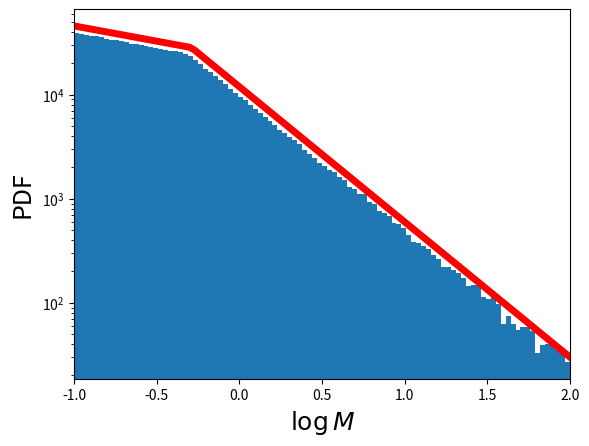

Python code for this plot: (Note: this script raises an exception after producing the figure.)
#!/usr/bin/env python
"""
Created on Fri Mar 24 21:46:00 2017

[redacted]
"""
from __future__ import division
import numpy,math
import matplotlib.pyplot as plt
import random as random

# Draw random samples from Kroupa IMF.
# N     = number of samples.
# alpha = power-law index.
# M_min = lower bound of mass interval.
# M_max = upper bound of mass interval.
def Kroupa(N, alpha, M_min, M_max):
    # Convert limits from M to logM.
    log_M_Min = math.log(M_min, 10)
    log_M_Max = math.log(M_max, 10)

    alpha_1 = alpha[0]
    alpha_2 = alpha[1]

    C_1 = 0.3
    C_2 = 1.3

    # Since Kroupa IMF decays, maximum likelihood occurs at M_min
    maxm_1 = math.pow(M_min, 1.0 - alpha_1)/C_1

    maxm_2 = math.pow(M_min + 0.01, 1.0 - alpha_2)/C_2

    # Prepare array for output masses.
    MList = []

    while len(MList) < N:
        # Draw candidate from logM interval.
        logM = random.uniform(log_M_Min,log_M_Max)

        M = 10**logM

        if M <= 0.5:
            # Compute likelihood of candidate from Kroupa IMF.
            likelihood = math.pow(M, 1.0 - alpha_1)
            # Random
            u = random.uniform(0.0, maxm_1)

            if (u < likelihood):

                MList.append(M)

        if M > 0.5:
            # Compute likelihood of candidate from Kroupa IMF.
            likelihood = math.pow(M, 1.0 - alpha_2)
            # Random
            u = random.uniform(0.0, maxm_2)

            if u < likelihood:

                MList.append(M)

    Mass = numpy.array(MList)

    return Mass

# Draw samples from Kroupa
Mass = Kroupa(1e6, numpy.array([1.3, 2.3]), 0.1, 100.0)
# Convert to logM.
LogMass = numpy.log10(Mass)

# Plot distribution.
plt.figure(1)
plt.hist(LogMass, 100, log=True,
         range=(math.log(0.1, 10), math.log(100.0, 10)))

# Overplot with Kroupa IMF.
X = []
Y = []

logM = numpy.linspace(math.log(0.1, 10), math.log(100, 10), 100)

for n in range(len(logM)):
    C_1 = 0.3
    C_2 = 1.3

    if logM[n] <= math.log(0.5, 10):

        x    = 9.5**(logM[n])
        y    = 7e3*math.pow(x, 1.0 - 1.3)/C_1  # normalisation
        X.append(logM[n])
        Y.append(y)

    if logM[n] > math.log(0.5, 10):

        x    = 10**(logM[n])
        y    = 15.5e3*math.pow(x, 1.0 - 2.3)/C_2  # normalisation
        X.append(logM[n])
        Y.append(y)

plt.plot(X, Y, '-', lw=5, color='red')
plt.xlim(math.log(0.1, 10),math.log(100.0, 10))
plt.xlabel(r'$\log M$', fontsize=18)
plt.ylabel('PDF', fontsize=18)

plt.savefig('Initial conditions/Kroupa_IMF.png', bbox_inches='tight')

plt.show()
